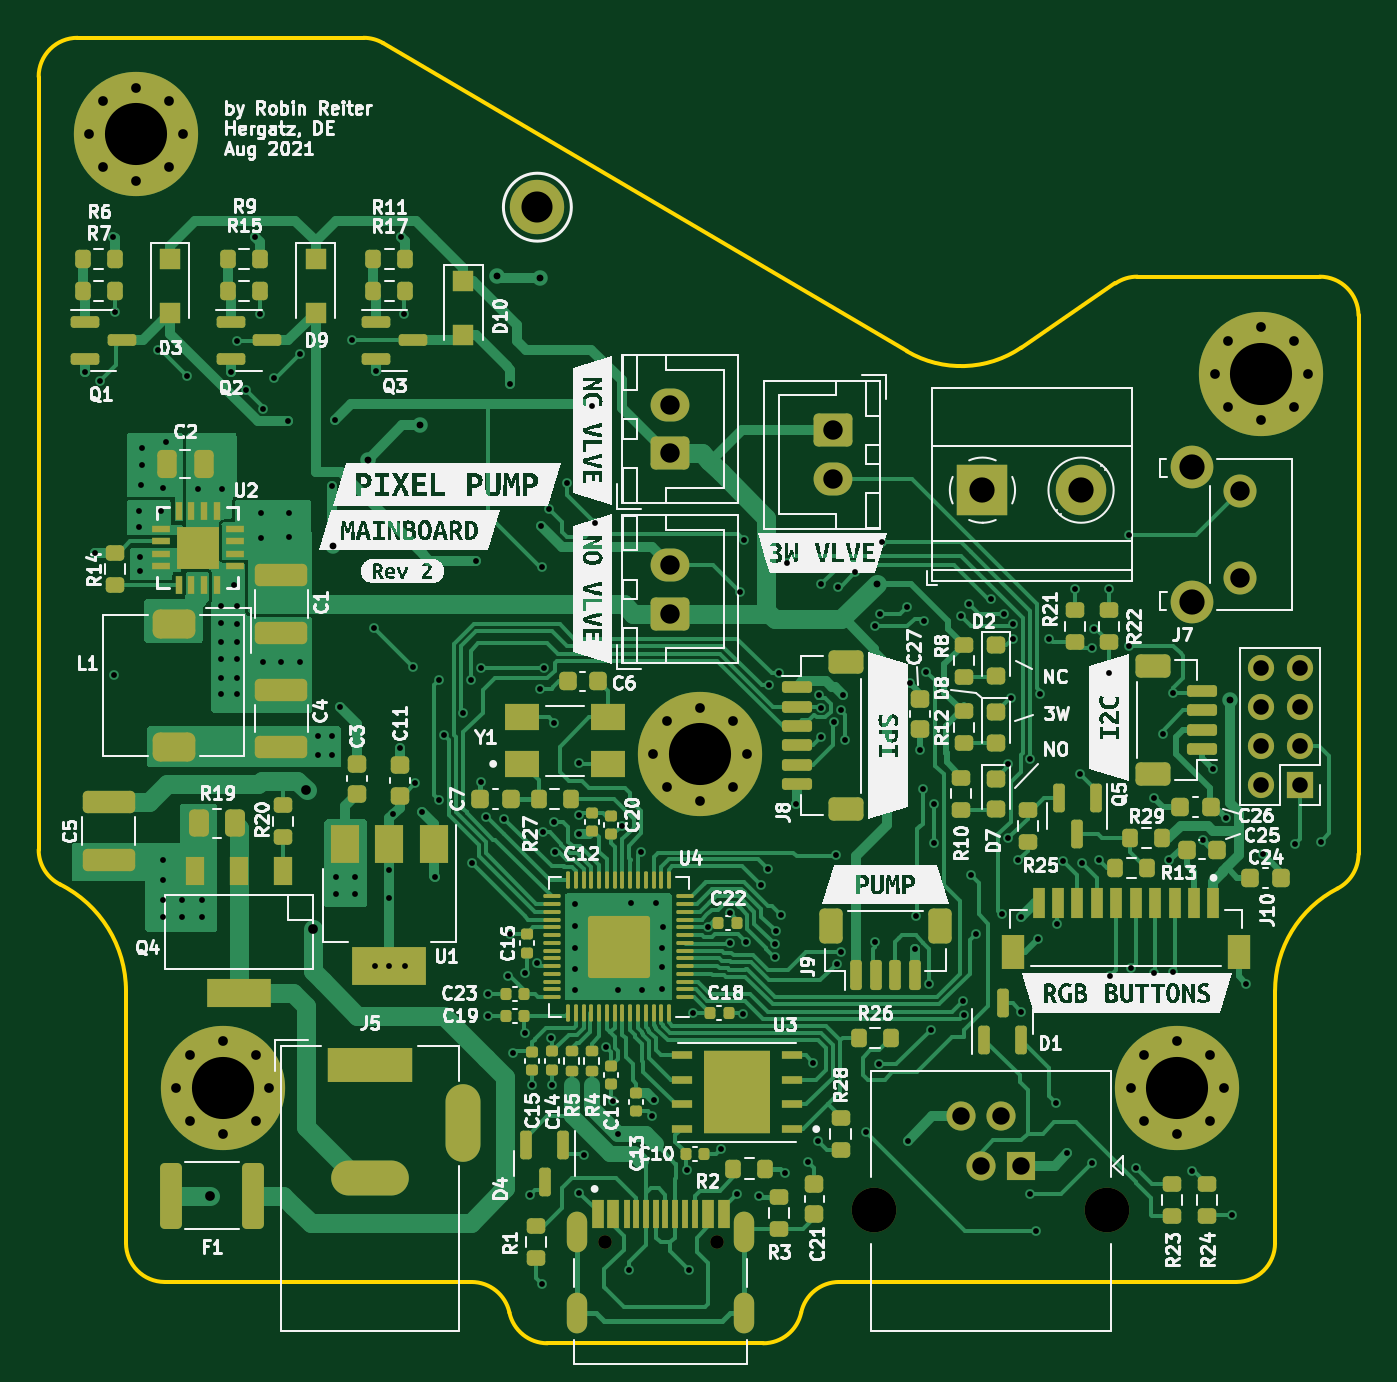
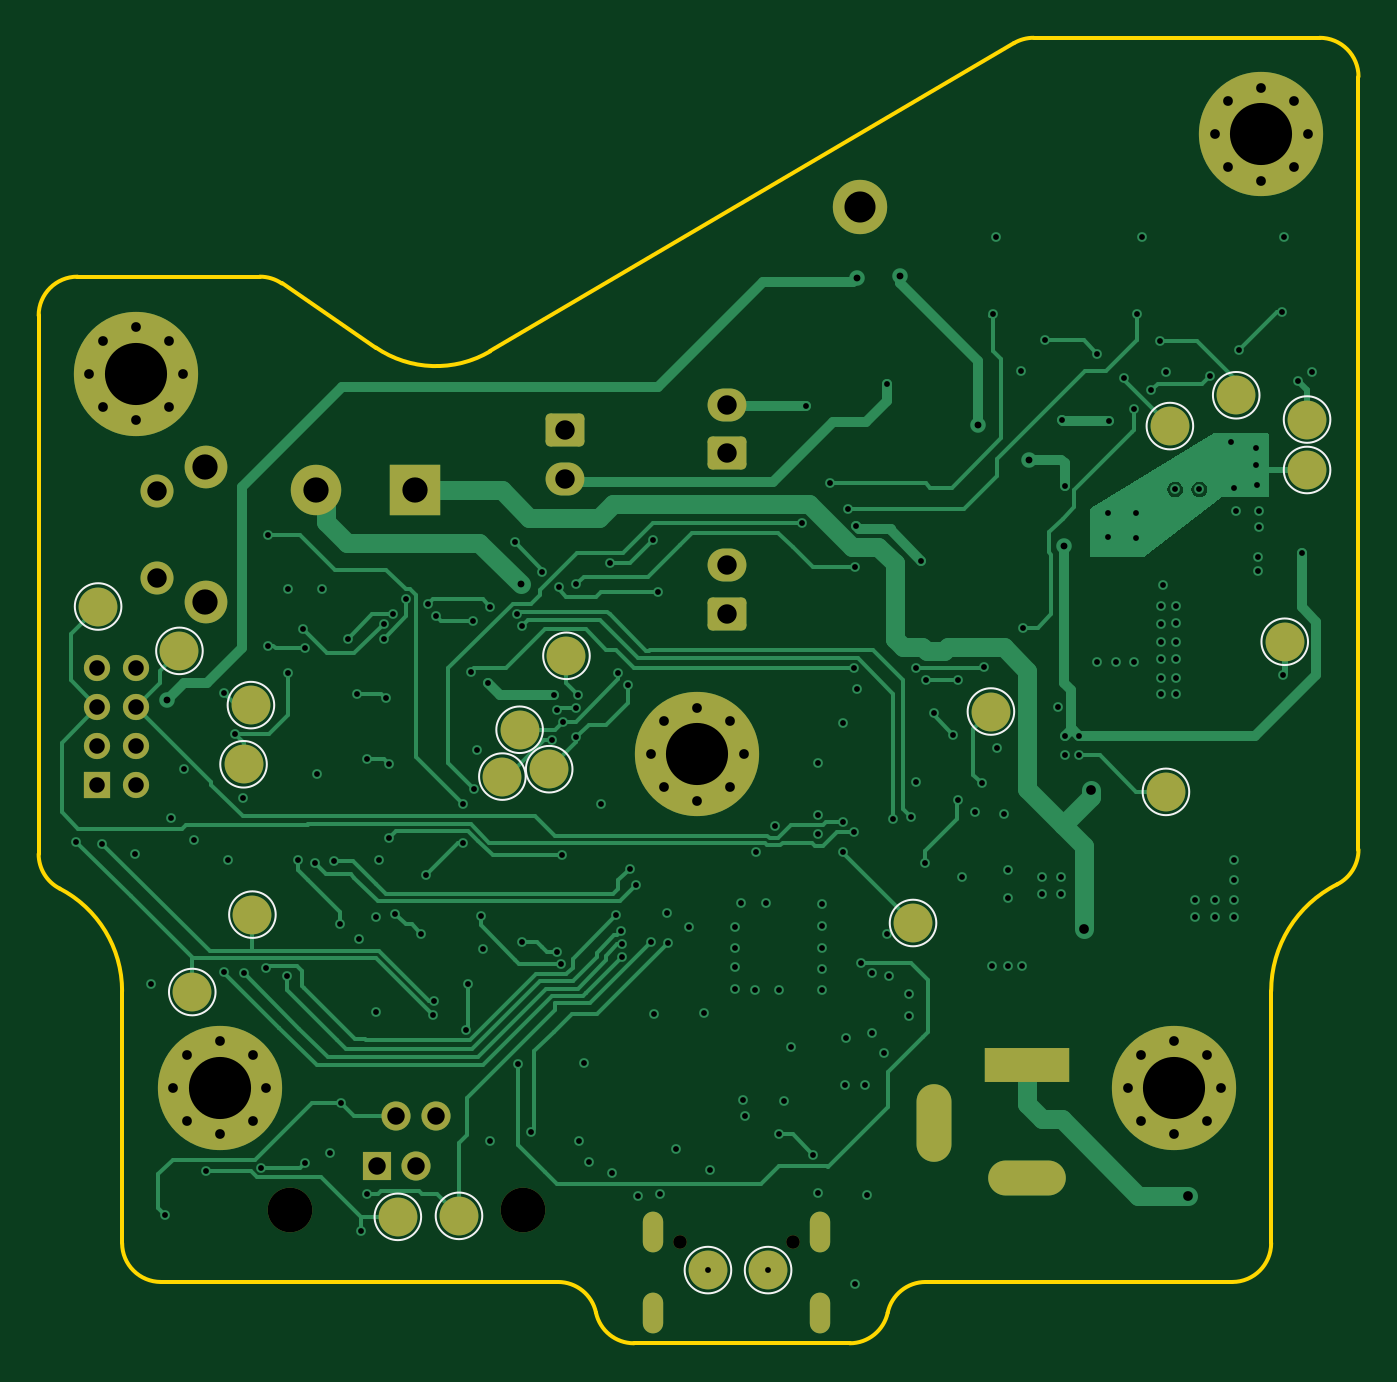
Circuit board: 12 layer files. Board 68.0 x 67.3 mm.
- bottom_copper: pixel-pump-mainboard-B_Cu.gbr (42128 bytes)
- bottom_mask: pixel-pump-mainboard-B_Mask.gbr (5170 bytes)
- paste: pixel-pump-mainboard-B_Paste.gbr (505 bytes)
- bottom_silk: pixel-pump-mainboard-B_Silkscreen.gbr (2514 bytes)
- outline: pixel-pump-mainboard-Edge_Cuts.gbr (2275 bytes)
- top_copper: pixel-pump-mainboard-F_Cu.gbr (102578 bytes)
- top_mask: pixel-pump-mainboard-F_Mask.gbr (16766 bytes)
- paste: pixel-pump-mainboard-F_Paste.gbr (14197 bytes)
- top_silk: pixel-pump-mainboard-F_Silkscreen.gbr (146650 bytes)
- inner_copper: pixel-pump-mainboard-GND.gbr (397920 bytes)
- drill: pixel-pump-mainboard-NPTH.drl (518 bytes)
- drill: pixel-pump-mainboard-PTH.drl (6201 bytes)

=== bottom_copper: pixel-pump-mainboard-B_Cu.gbr (42128 bytes, source omitted) ===
=== bottom_mask: pixel-pump-mainboard-B_Mask.gbr ===
%TF.GenerationSoftware,KiCad,Pcbnew,(5.99.0-11604-g878538abff)*%
%TF.CreationDate,2021-08-06T13:48:49+02:00*%
%TF.ProjectId,pixel-pump-mainboard,7375636b-6572-42d6-9f6e-652d6d61696e,rev?*%
%TF.SameCoordinates,Original*%
%TF.FileFunction,Soldermask,Bot*%
%TF.FilePolarity,Negative*%
%FSLAX46Y46*%
G04 Gerber Fmt 4.6, Leading zero omitted, Abs format (unit mm)*
G04 Created by KiCad (PCBNEW (5.99.0-11604-g878538abff)) date 2021-08-06 13:48:49*
%MOMM*%
%LPD*%
G01*
G04 APERTURE LIST*
G04 Aperture macros list*
%AMRoundRect*
0 Rectangle with rounded corners*
0 $1 Rounding radius*
0 $2 $3 $4 $5 $6 $7 $8 $9 X,Y pos of 4 corners*
0 Add a 4 corners polygon primitive as box body*
4,1,4,$2,$3,$4,$5,$6,$7,$8,$9,$2,$3,0*
0 Add four circle primitives for the rounded corners*
1,1,$1+$1,$2,$3*
1,1,$1+$1,$4,$5*
1,1,$1+$1,$6,$7*
1,1,$1+$1,$8,$9*
0 Add four rect primitives between the rounded corners*
20,1,$1+$1,$2,$3,$4,$5,0*
20,1,$1+$1,$4,$5,$6,$7,0*
20,1,$1+$1,$6,$7,$8,$9,0*
20,1,$1+$1,$8,$9,$2,$3,0*%
G04 Aperture macros list end*
%ADD10R,1.350000X1.350000*%
%ADD11O,1.350000X1.350000*%
%ADD12C,6.400000*%
%ADD13C,0.800000*%
%ADD14RoundRect,0.250000X0.750000X-0.600000X0.750000X0.600000X-0.750000X0.600000X-0.750000X-0.600000X0*%
%ADD15O,2.000000X1.700000*%
%ADD16C,2.300000*%
%ADD17R,1.500000X1.500000*%
%ADD18C,1.500000*%
%ADD19C,0.700000*%
%ADD20O,1.050000X2.100000*%
%ADD21C,2.200000*%
%ADD22C,1.700000*%
%ADD23C,2.800000*%
%ADD24R,4.400000X1.800000*%
%ADD25O,4.000000X1.800000*%
%ADD26O,1.800000X4.000000*%
%ADD27RoundRect,0.250000X-0.750000X0.600000X-0.750000X-0.600000X0.750000X-0.600000X0.750000X0.600000X0*%
%ADD28R,2.600000X2.600000*%
%ADD29C,2.600000*%
%ADD30C,2.000000*%
G04 APERTURE END LIST*
D10*
%TO.C,J11*%
X130971800Y-128806200D03*
D11*
X128971800Y-128806200D03*
X130971800Y-126806200D03*
X128971800Y-126806200D03*
X130971800Y-124806200D03*
X128971800Y-124806200D03*
X130971800Y-122806200D03*
X128971800Y-122806200D03*
%TD*%
D12*
%TO.C,H1*%
X124663200Y-144424400D03*
D13*
X124663200Y-142024400D03*
X122263200Y-144424400D03*
X126360256Y-142727344D03*
X122966144Y-142727344D03*
X124663200Y-146824400D03*
X126360256Y-146121456D03*
X122966144Y-146121456D03*
X127063200Y-144424400D03*
%TD*%
D12*
%TO.C,H4*%
X75488800Y-144424400D03*
D13*
X77185856Y-146121456D03*
X73791744Y-146121456D03*
X75488800Y-146824400D03*
X73791744Y-142727344D03*
X73088800Y-144424400D03*
X77185856Y-142727344D03*
X77888800Y-144424400D03*
X75488800Y-142024400D03*
%TD*%
%TO.C,H3*%
X100076000Y-124854000D03*
D12*
X100076000Y-127254000D03*
D13*
X101773056Y-128951056D03*
X100076000Y-129654000D03*
X97676000Y-127254000D03*
X98378944Y-128951056D03*
X98378944Y-125556944D03*
X102476000Y-127254000D03*
X101773056Y-125556944D03*
%TD*%
D14*
%TO.C,J1*%
X98535000Y-111740000D03*
D15*
X98535000Y-109240000D03*
%TD*%
D16*
%TO.C,J3*%
X109062000Y-150741000D03*
X121062000Y-150741000D03*
D17*
X116592000Y-148441000D03*
D18*
X115572000Y-145901000D03*
X114552000Y-148441000D03*
X113532000Y-145901000D03*
%TD*%
D13*
%TO.C,H5*%
X69321344Y-93603744D03*
X71018400Y-92900800D03*
X69321344Y-96997856D03*
X68618400Y-95300800D03*
D12*
X71018400Y-95300800D03*
D13*
X72715456Y-93603744D03*
X71018400Y-97700800D03*
X73418400Y-95300800D03*
X72715456Y-96997856D03*
%TD*%
D19*
%TO.C,J12*%
X100934000Y-152390500D03*
X95154000Y-152390500D03*
D20*
X93724000Y-151860500D03*
X102364000Y-151860500D03*
X93724000Y-156040500D03*
X102364000Y-156040500D03*
%TD*%
D21*
%TO.C,SW1*%
X125403800Y-112425600D03*
X125403800Y-119425600D03*
D22*
X127903800Y-113675600D03*
X127903800Y-118175600D03*
%TD*%
D23*
%TO.C,TP19*%
X91694000Y-99060000D03*
%TD*%
D12*
%TO.C,H2*%
X128981200Y-107645200D03*
D13*
X130678256Y-109342256D03*
X126581200Y-107645200D03*
X127284144Y-105948144D03*
X128981200Y-110045200D03*
X128981200Y-105245200D03*
X130678256Y-105948144D03*
X131381200Y-107645200D03*
X127284144Y-109342256D03*
%TD*%
D24*
%TO.C,J5*%
X83067600Y-143256000D03*
D25*
X83067600Y-149056000D03*
D26*
X87867600Y-146256000D03*
%TD*%
D14*
%TO.C,J2*%
X98535000Y-119995000D03*
D15*
X98535000Y-117495000D03*
%TD*%
D27*
%TO.C,J4*%
X106900200Y-110560800D03*
D15*
X106900200Y-113060800D03*
%TD*%
D28*
%TO.C,J6*%
X114625200Y-113639800D03*
D29*
X119705200Y-113639800D03*
%TD*%
D30*
%TO.C,TP13*%
X69800000Y-121450000D03*
%TD*%
%TO.C,TP1*%
X99517200Y-153822400D03*
%TD*%
%TO.C,TP15*%
X123444000Y-127762000D03*
%TD*%
%TO.C,TP2*%
X96418400Y-153822400D03*
%TD*%
%TO.C,TP7*%
X72300000Y-108750000D03*
%TD*%
%TO.C,TP10*%
X68650000Y-112600000D03*
%TD*%
%TO.C,TP14*%
X123063000Y-124714000D03*
%TD*%
%TO.C,TP16*%
X75920600Y-129184400D03*
%TD*%
%TO.C,TP22*%
X122986800Y-135509000D03*
%TD*%
%TO.C,TP31*%
X115493800Y-151079200D03*
%TD*%
%TO.C,TP23*%
X126085600Y-139496800D03*
%TD*%
%TO.C,TP11*%
X84937600Y-125044200D03*
%TD*%
%TO.C,TP26*%
X106807000Y-122174000D03*
%TD*%
%TO.C,TP25*%
X110109000Y-128397000D03*
%TD*%
%TO.C,TP28*%
X109220000Y-125984000D03*
%TD*%
%TO.C,TP5*%
X88950800Y-135940800D03*
%TD*%
%TO.C,TP12*%
X126746000Y-121920000D03*
%TD*%
%TO.C,TP20*%
X112344200Y-151028400D03*
%TD*%
%TO.C,TP4*%
X68650000Y-110000000D03*
%TD*%
%TO.C,TP9*%
X75717400Y-110337600D03*
%TD*%
%TO.C,TP27*%
X107696000Y-128016000D03*
%TD*%
%TO.C,TP24*%
X130937000Y-119634000D03*
%TD*%
M02*

=== paste: pixel-pump-mainboard-B_Paste.gbr ===
%TF.GenerationSoftware,KiCad,Pcbnew,(5.99.0-11604-g878538abff)*%
%TF.CreationDate,2021-08-06T13:48:48+02:00*%
%TF.ProjectId,pixel-pump-mainboard,7375636b-6572-42d6-9f6e-652d6d61696e,rev?*%
%TF.SameCoordinates,Original*%
%TF.FileFunction,Paste,Bot*%
%TF.FilePolarity,Positive*%
%FSLAX46Y46*%
G04 Gerber Fmt 4.6, Leading zero omitted, Abs format (unit mm)*
G04 Created by KiCad (PCBNEW (5.99.0-11604-g878538abff)) date 2021-08-06 13:48:48*
%MOMM*%
%LPD*%
G01*
G04 APERTURE LIST*
G04 APERTURE END LIST*
M02*

=== bottom_silk: pixel-pump-mainboard-B_Silkscreen.gbr ===
%TF.GenerationSoftware,KiCad,Pcbnew,(5.99.0-11604-g878538abff)*%
%TF.CreationDate,2021-08-06T13:48:49+02:00*%
%TF.ProjectId,pixel-pump-mainboard,7375636b-6572-42d6-9f6e-652d6d61696e,rev?*%
%TF.SameCoordinates,Original*%
%TF.FileFunction,Legend,Bot*%
%TF.FilePolarity,Positive*%
%FSLAX46Y46*%
G04 Gerber Fmt 4.6, Leading zero omitted, Abs format (unit mm)*
G04 Created by KiCad (PCBNEW (5.99.0-11604-g878538abff)) date 2021-08-06 13:48:49*
%MOMM*%
%LPD*%
G01*
G04 APERTURE LIST*
%ADD10C,0.120000*%
G04 APERTURE END LIST*
D10*
%TO.C,TP13*%
X71000000Y-121450000D02*
G75*
G03*
X71000000Y-121450000I-1200000J0D01*
G01*
%TO.C,TP1*%
X100717200Y-153822400D02*
G75*
G03*
X100717200Y-153822400I-1200000J0D01*
G01*
%TO.C,TP15*%
X124644000Y-127762000D02*
G75*
G03*
X124644000Y-127762000I-1200000J0D01*
G01*
%TO.C,TP2*%
X97618400Y-153822400D02*
G75*
G03*
X97618400Y-153822400I-1200000J0D01*
G01*
%TO.C,TP7*%
X73500000Y-108750000D02*
G75*
G03*
X73500000Y-108750000I-1200000J0D01*
G01*
%TO.C,TP10*%
X69850000Y-112600000D02*
G75*
G03*
X69850000Y-112600000I-1200000J0D01*
G01*
%TO.C,TP14*%
X124263000Y-124714000D02*
G75*
G03*
X124263000Y-124714000I-1200000J0D01*
G01*
%TO.C,TP16*%
X77120600Y-129184400D02*
G75*
G03*
X77120600Y-129184400I-1200000J0D01*
G01*
%TO.C,TP22*%
X124186800Y-135509000D02*
G75*
G03*
X124186800Y-135509000I-1200000J0D01*
G01*
%TO.C,TP31*%
X116693800Y-151079200D02*
G75*
G03*
X116693800Y-151079200I-1200000J0D01*
G01*
%TO.C,TP23*%
X127285600Y-139496800D02*
G75*
G03*
X127285600Y-139496800I-1200000J0D01*
G01*
%TO.C,TP11*%
X86137600Y-125044200D02*
G75*
G03*
X86137600Y-125044200I-1200000J0D01*
G01*
%TO.C,TP26*%
X108007000Y-122174000D02*
G75*
G03*
X108007000Y-122174000I-1200000J0D01*
G01*
%TO.C,TP25*%
X111309000Y-128397000D02*
G75*
G03*
X111309000Y-128397000I-1200000J0D01*
G01*
%TO.C,TP28*%
X110420000Y-125984000D02*
G75*
G03*
X110420000Y-125984000I-1200000J0D01*
G01*
%TO.C,TP5*%
X90150800Y-135940800D02*
G75*
G03*
X90150800Y-135940800I-1200000J0D01*
G01*
%TO.C,TP12*%
X127946000Y-121920000D02*
G75*
G03*
X127946000Y-121920000I-1200000J0D01*
G01*
%TO.C,TP20*%
X113544200Y-151028400D02*
G75*
G03*
X113544200Y-151028400I-1200000J0D01*
G01*
%TO.C,TP4*%
X69850000Y-110000000D02*
G75*
G03*
X69850000Y-110000000I-1200000J0D01*
G01*
%TO.C,TP9*%
X76917400Y-110337600D02*
G75*
G03*
X76917400Y-110337600I-1200000J0D01*
G01*
%TO.C,TP27*%
X108896000Y-128016000D02*
G75*
G03*
X108896000Y-128016000I-1200000J0D01*
G01*
%TO.C,TP24*%
X132137000Y-119634000D02*
G75*
G03*
X132137000Y-119634000I-1200000J0D01*
G01*
%TD*%
M02*

=== outline: pixel-pump-mainboard-Edge_Cuts.gbr ===
%TF.GenerationSoftware,KiCad,Pcbnew,(5.99.0-11604-g878538abff)*%
%TF.CreationDate,2021-08-06T13:48:49+02:00*%
%TF.ProjectId,pixel-pump-mainboard,7375636b-6572-42d6-9f6e-652d6d61696e,rev?*%
%TF.SameCoordinates,Original*%
%TF.FileFunction,Profile,NP*%
%FSLAX46Y46*%
G04 Gerber Fmt 4.6, Leading zero omitted, Abs format (unit mm)*
G04 Created by KiCad (PCBNEW (5.99.0-11604-g878538abff)) date 2021-08-06 13:48:49*
%MOMM*%
%LPD*%
G01*
G04 APERTURE LIST*
%TA.AperFunction,Profile*%
%ADD10C,0.200000*%
%TD*%
G04 APERTURE END LIST*
D10*
X92210564Y-157593220D02*
X103329656Y-157593220D01*
X82739452Y-90333600D02*
G75*
G02*
X83753702Y-90609855I0J-2000001D01*
G01*
X121475992Y-102987506D02*
G75*
G02*
X122602363Y-102640167I1126371J-1652661D01*
G01*
X72500000Y-154434856D02*
G75*
G02*
X70500000Y-152434856I0J2000000D01*
G01*
X66000000Y-92333601D02*
G75*
G02*
X68000000Y-90333601I2000000J0D01*
G01*
X132000000Y-102640167D02*
X122602363Y-102640167D01*
X105284883Y-156014038D02*
G75*
G02*
X107240110Y-154434856I1955227J-420818D01*
G01*
X72500000Y-154434856D02*
X88300110Y-154434856D01*
X134000000Y-132387559D02*
G75*
G02*
X132918238Y-134164307I-2000000J1D01*
G01*
X92210564Y-157593220D02*
G75*
G02*
X90255337Y-156014038I0J2000000D01*
G01*
X67104294Y-133951376D02*
G75*
G02*
X66000000Y-132163161I895706J1788215D01*
G01*
X134000000Y-132387558D02*
X134000000Y-104640167D01*
X116626279Y-106292827D02*
G75*
G02*
X110739573Y-106488310I-3097520J4544816D01*
G01*
X129700000Y-152434856D02*
X129699999Y-139450136D01*
X66000000Y-92333601D02*
X66000000Y-132163161D01*
X82739452Y-90333601D02*
X68000000Y-90333601D01*
X110739573Y-106488310D02*
X83753702Y-90609855D01*
X67104294Y-133951375D02*
G75*
G02*
X70500000Y-139450136I-2754295J-5498761D01*
G01*
X129699999Y-152434855D02*
G75*
G02*
X127700000Y-154434856I-2000000J-1D01*
G01*
X107240110Y-154434856D02*
X127700000Y-154434856D01*
X132000000Y-102640167D02*
G75*
G02*
X134000000Y-104640167I0J-2000000D01*
G01*
X105284883Y-156014038D02*
G75*
G02*
X103329656Y-157593220I-1955227J420818D01*
G01*
X88300110Y-154434856D02*
G75*
G02*
X90255337Y-156014038I0J-2000000D01*
G01*
X121475992Y-102987507D02*
X116626280Y-106292828D01*
X129699998Y-139450136D02*
G75*
G02*
X132918238Y-134164307I5950001J0D01*
G01*
X70500000Y-139450136D02*
X70500000Y-152434856D01*
M02*

=== top_copper: pixel-pump-mainboard-F_Cu.gbr (102578 bytes, source omitted) ===
=== top_mask: pixel-pump-mainboard-F_Mask.gbr (16766 bytes, source omitted) ===
=== paste: pixel-pump-mainboard-F_Paste.gbr (14197 bytes, source omitted) ===
=== top_silk: pixel-pump-mainboard-F_Silkscreen.gbr (146650 bytes, source omitted) ===
=== inner_copper: pixel-pump-mainboard-GND.gbr (397920 bytes, source omitted) ===
=== drill: pixel-pump-mainboard-NPTH.drl ===
M48
; DRILL file {KiCad (5.99.0-11604-g878538abff)} date Friday, August 06, 2021 at 01:48:51 PM
; FORMAT={-:-/ absolute / inch / decimal}
; #@! TF.CreationDate,2021-08-06T13:48:51+02:00
; #@! TF.GenerationSoftware,Kicad,Pcbnew,(5.99.0-11604-g878538abff)
; #@! TF.FileFunction,NonPlated,1,4,NPTH
FMAT,2
INCH
; #@! TA.AperFunction,NonPlated,NPTH,ComponentDrill
T1C0.0276
; #@! TA.AperFunction,NonPlated,NPTH,ComponentDrill
T2C0.0906
%
G90
G05
T1
X3.7462Y-5.9996
X3.9738Y-5.9996
T2
X4.2938Y-5.9347
X4.7662Y-5.9347
T0
M30

=== drill: pixel-pump-mainboard-PTH.drl (6201 bytes, source omitted) ===
